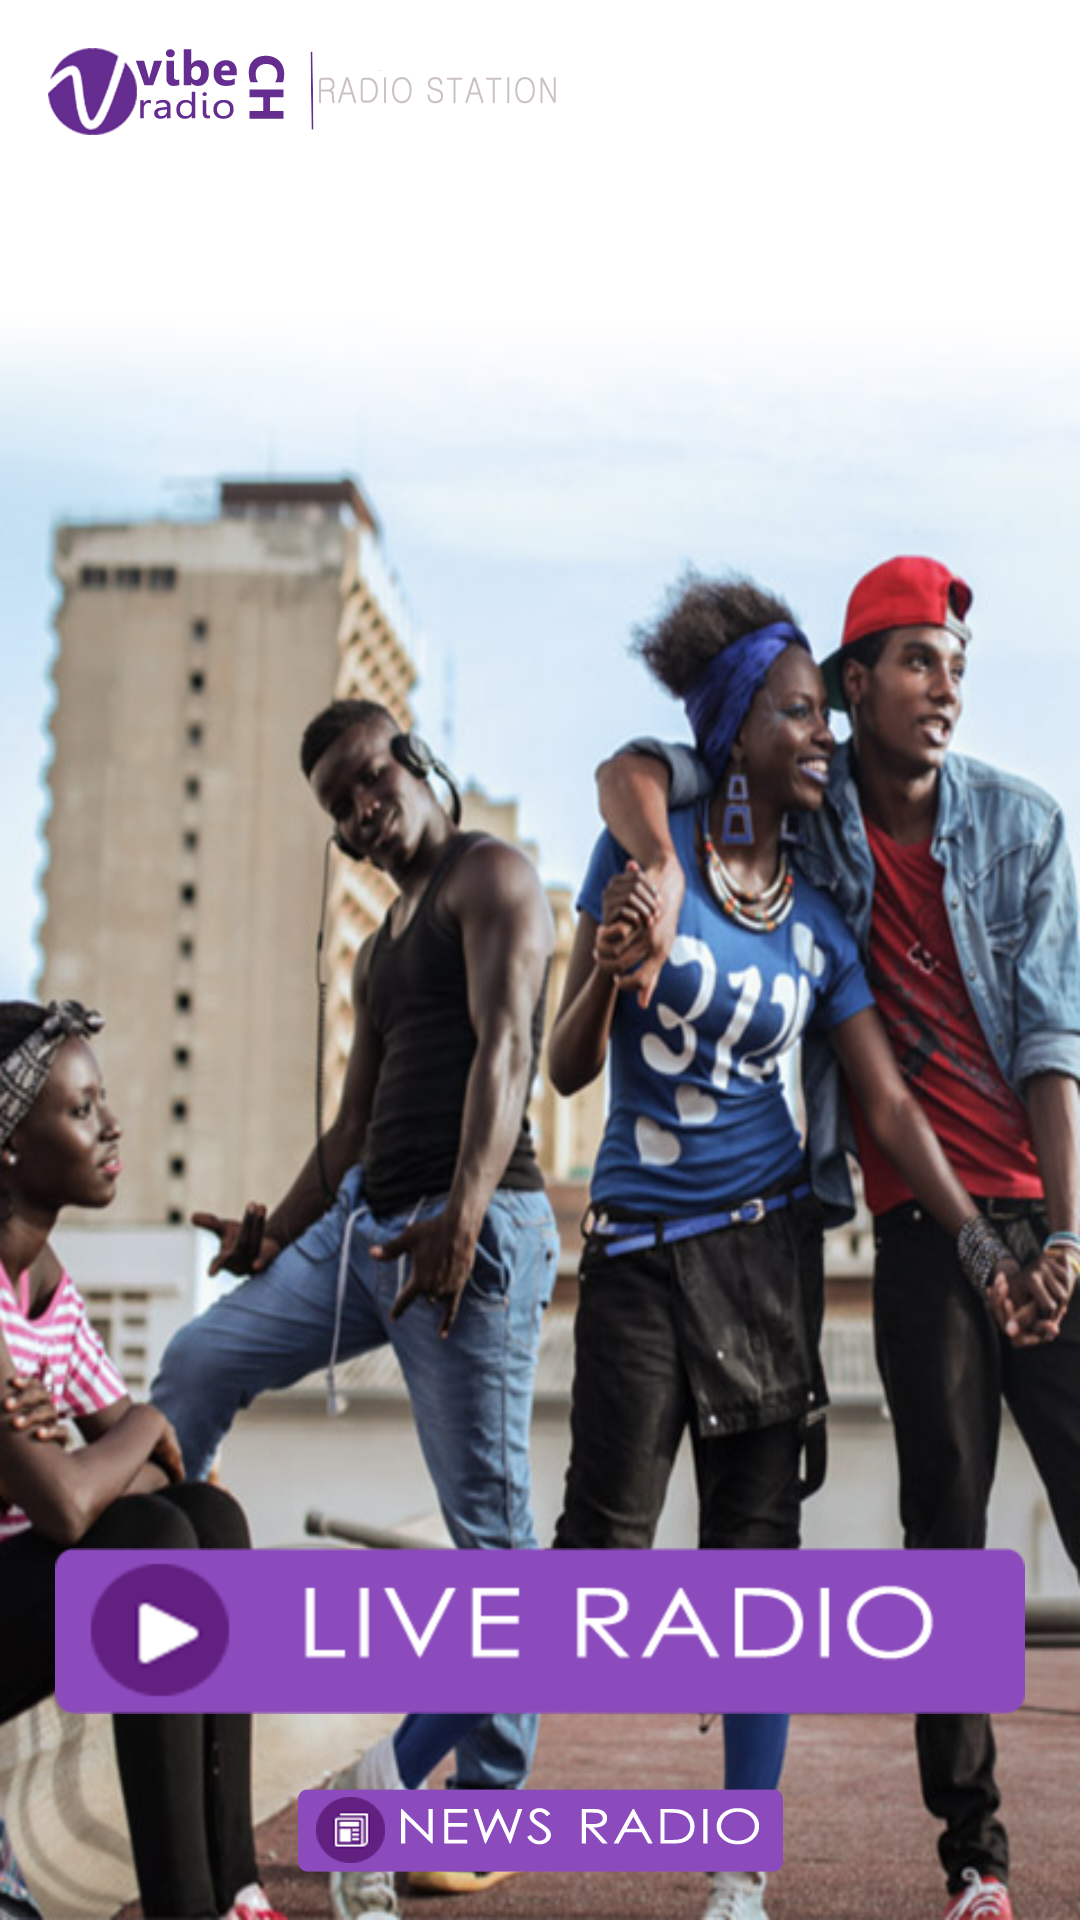

The Android layout XML behind this screen, and the referenced resources:
<!-- AndroidManifest.xml: application theme AppTheme -->
<!-- res/layout/a_front.xml -->
<?xml version="1.0" encoding="utf-8"?>
<android.support.constraint.ConstraintLayout xmlns:android="http://schemas.android.com/apk/res/android"
    xmlns:app="http://schemas.android.com/apk/res-auto"
    xmlns:tools="http://schemas.android.com/tools"
    android:layout_width="match_parent"
    android:layout_height="match_parent"
    android:background="@drawable/bg"
    tools:context=".view.activity.front_screen.FrontActivity">

    <android.support.constraint.ConstraintLayout
        android:layout_width="match_parent"
        android:layout_height="match_parent"
        android:layout_margin="16dp">

        <ImageView
            android:id="@+id/imageView"
            android:layout_width="0dp"
            android:layout_height="wrap_content"
            android:src="@drawable/header"
            app:layout_constraintStart_toStartOf="parent"
            app:layout_constraintTop_toTopOf="parent" />

        <ImageView
            android:id="@+id/imgbtn_live"
            android:layout_width="0dp"
            android:layout_height="wrap_content"
            android:layout_marginBottom="25dp"
            android:src="@drawable/live_radio"
            app:layout_constraintBottom_toTopOf="@+id/imgbtn_news"
            app:layout_constraintEnd_toEndOf="parent"
            app:layout_constraintStart_toStartOf="parent" />

        <ImageView
            android:id="@+id/imgbtn_news"
            android:layout_width="0dp"
            android:layout_height="wrap_content"
            android:src="@drawable/news_radio"
            app:layout_constraintBottom_toBottomOf="parent"
            app:layout_constraintEnd_toEndOf="parent"
            app:layout_constraintStart_toStartOf="parent" />

    </android.support.constraint.ConstraintLayout>
</android.support.constraint.ConstraintLayout>
<!-- resources referenced by this layout -->
<resources>
  <!-- drawable bg: jpg bitmap (drawable-xhdpi, 81996 bytes) -->
  <!-- drawable header: png bitmap (drawable-xxhdpi, 19103 bytes) -->
  <!-- drawable live_radio: png bitmap (drawable-hdpi, 14417 bytes) -->
  <!-- drawable news_radio: png bitmap (drawable-xxhdpi, 18504 bytes) -->
  <style name="AppTheme" parent="Theme.AppCompat.Light.NoActionBar">
          
      </style>
</resources>
